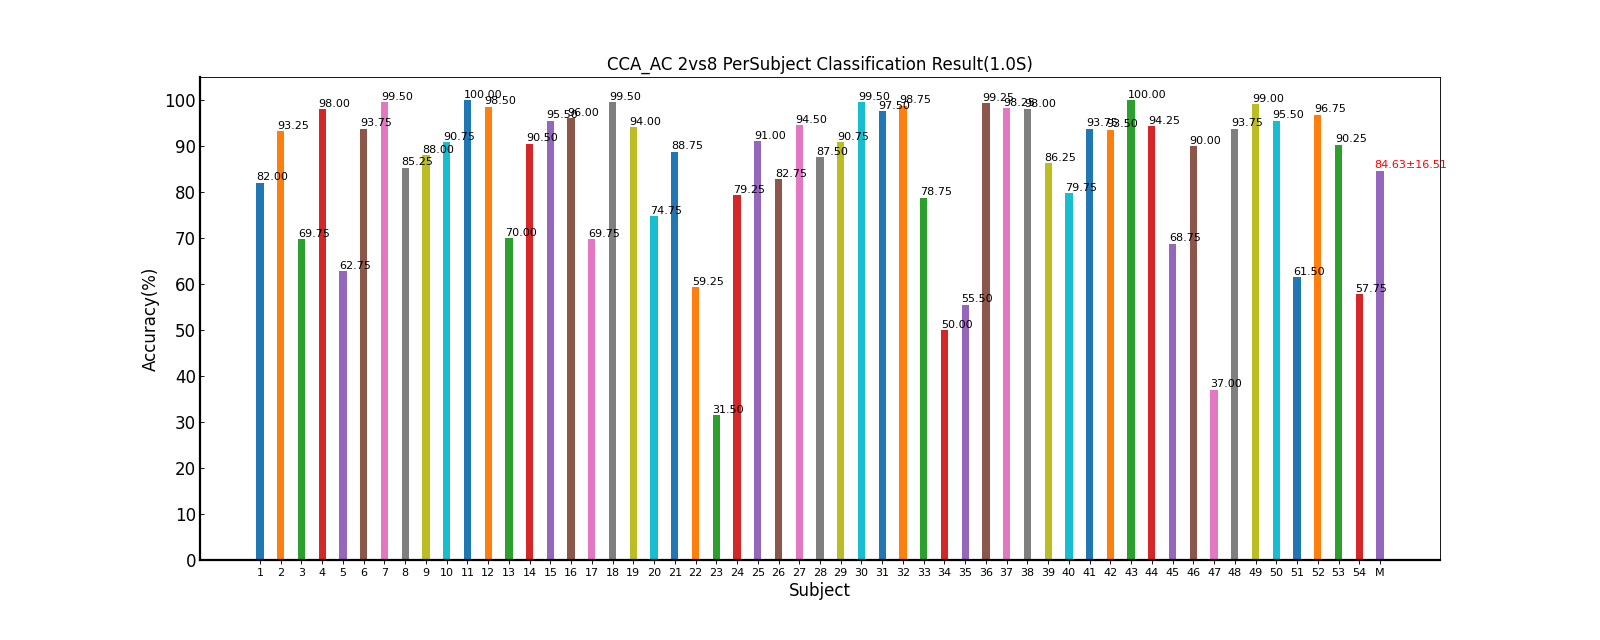

The data file committed next to this chart (first rows):
Fold1, Fold2, Fold3, Fold4, Fold5, Mean±Std
67.50, 85.00, 87.50, 78.75, 91.25, 82.00±9.30
92.50, 96.25, 92.50, 93.75, 91.25, 93.25±1.90
60.00, 80.00, 53.75, 77.50, 77.50, 69.75±12.00
100, 98.75, 96.25, 97.50, 97.50, 98.00±1.43
55.00, 70.00, 63.75, 65.00, 60.00, 62.75±5.62
88.75, 95.00, 95.00, 95.00, 95.00, 93.75±2.80
97.50, 100, 100, 100, 100, 99.50±1.12
80.00, 86.25, 85.00, 88.75, 86.25, 85.25±3.24
91.25, 91.25, 87.50, 87.50, 82.50, 88.00±3.60
86.25, 90.00, 95.00, 91.25, 91.25, 90.75±3.14
100, 100, 100, 100, 100, 100.00±0.00
100, 97.50, 97.50, 98.75, 98.75, 98.50±1.05
60.00, 80.00, 77.50, 61.25, 71.25, 70.00±9.14
81.25, 97.50, 91.25, 95.00, 87.50, 90.50±6.41
92.50, 97.50, 95.00, 97.50, 95.00, 95.50±2.09
92.50, 100, 97.50, 98.75, 91.25, 96.00±3.89
82.50, 71.25, 60.00, 56.25, 78.75, 69.75±11.44
100, 98.75, 100, 100, 98.75, 99.50±0.68
93.75, 93.75, 93.75, 95.00, 93.75, 94.00±0.56
66.25, 82.50, 82.50, 72.50, 70.00, 74.75±7.42
85.00, 91.25, 85.00, 85.00, 97.50, 88.75±5.59
75.00, 55.00, 52.50, 53.75, 60.00, 59.25±9.25
18.75, 42.50, 28.75, 33.75, 33.75, 31.50±8.68
77.50, 80.00, 85.00, 76.25, 77.50, 79.25±3.49
82.50, 98.75, 92.50, 91.25, 90.00, 91.00±5.82
83.75, 66.25, 85.00, 91.25, 87.50, 82.75±9.66
91.25, 97.50, 92.50, 93.75, 97.50, 94.50±2.88
87.50, 92.50, 88.75, 86.25, 82.50, 87.50±3.64
91.25, 86.25, 92.50, 91.25, 92.50, 90.75±2.59
100, 100, 100, 98.75, 98.75, 99.50±0.68
100, 100, 100, 90.00, 97.50, 97.50±4.33
98.75, 98.75, 98.75, 98.75, 98.75, 98.75±0.00
73.75, 92.50, 92.50, 45.00, 90.00, 78.75±20.43
51.25, 51.25, 51.25, 61.25, 35.00, 50.00±9.44
35.00, 55.00, 60.00, 68.75, 58.75, 55.50±12.52
97.50, 100, 100, 100, 98.75, 99.25±1.12
98.75, 97.50, 98.75, 98.75, 97.50, 98.25±0.68
100, 98.75, 97.50, 100, 93.75, 98.00±2.59
96.25, 88.75, 83.75, 83.75, 78.75, 86.25±6.61
83.75, 87.50, 76.25, 77.50, 73.75, 79.75±5.69
93.75, 92.50, 93.75, 91.25, 97.50, 93.75±2.34
88.75, 93.75, 95.00, 95.00, 95.00, 93.50±2.71
100, 100, 100, 100, 100, 100.00±0.00
96.25, 95.00, 87.50, 96.25, 96.25, 94.25±3.81
72.50, 71.25, 73.75, 70.00, 56.25, 68.75±7.13
96.25, 90.00, 90.00, 92.50, 81.25, 90.00±5.52
33.75, 37.50, 43.75, 27.50, 42.50, 37.00±6.65
93.75, 95.00, 93.75, 95.00, 91.25, 93.75±1.53
97.50, 100, 100, 100, 97.50, 99.00±1.37
93.75, 96.25, 98.75, 97.50, 91.25, 95.50±3.01
47.50, 65.00, 63.75, 67.50, 63.75, 61.50±7.97
95.00, 98.75, 93.75, 100, 96.25, 96.75±2.59
88.75, 91.25, 91.25, 87.50, 92.50, 90.25±2.05
68.75, 70.00, 43.75, 47.50, 58.75, 57.75±11.97
82.99, 86.81, 84.84, 84.12, 84.40, 84.63±16.51
